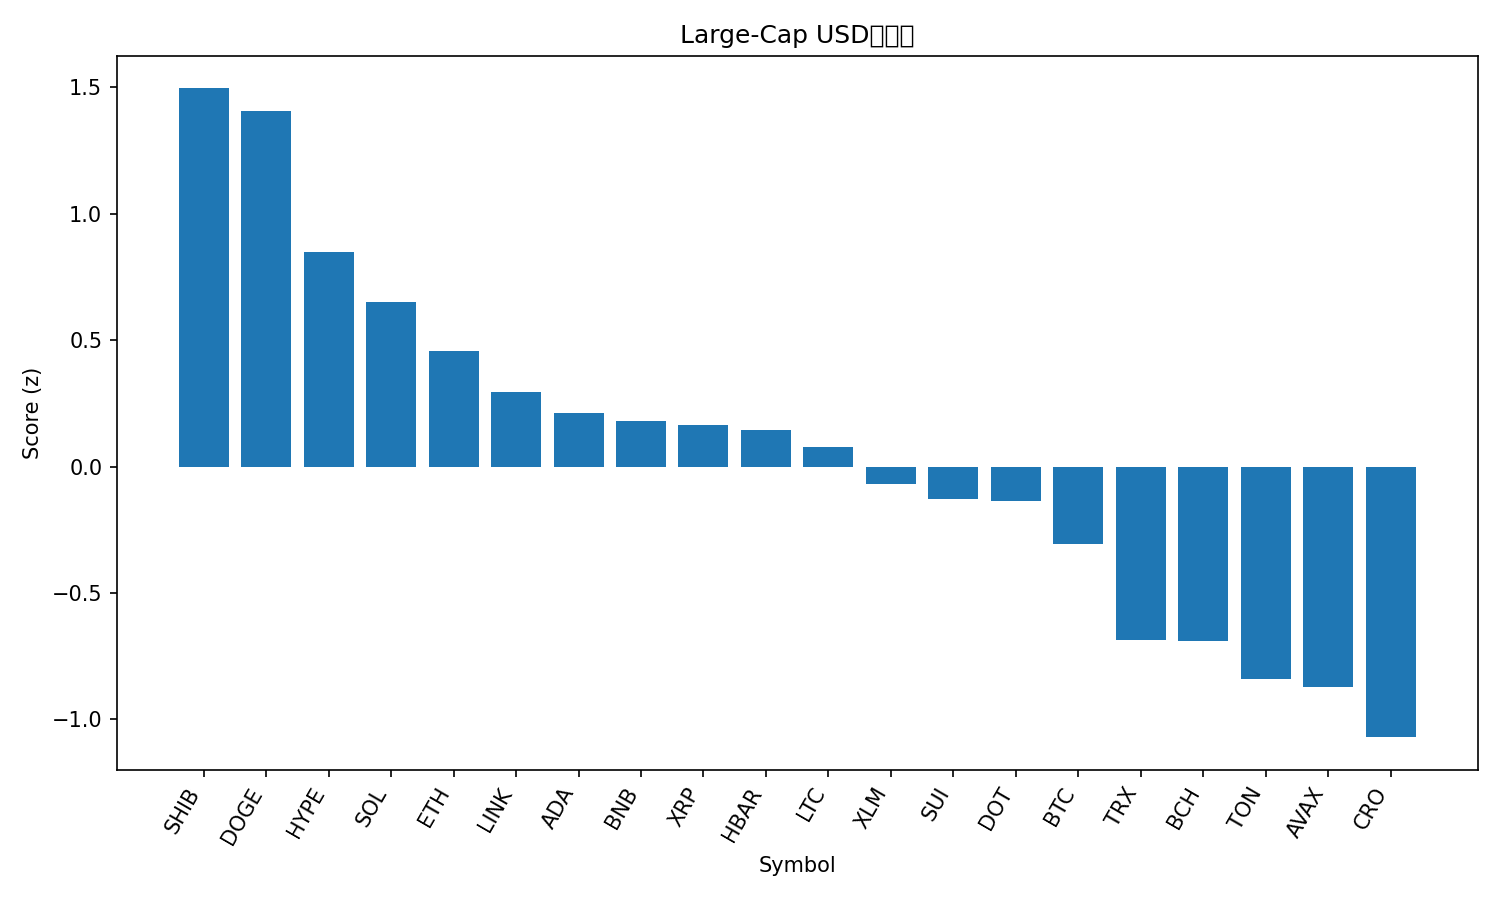

Source data for this figure (header and first rows):
rank, name, symbol, price, pct_1h, pct_24h, pct_7d, pct_1h_vs_btc, pct_24h_vs_btc, pct_7d_vs_btc, market_cap_rank, market_cap, volume_usd, score
1, Shiba Inu, SHIB, 1.368e-05, 1.58, 5.084, 10.86, 1.141, 3.86, 6.199, 30, 8051326984, 273446296, 1.496
2, Dogecoin, DOGE, 0.2722, 0.2244, 9.039, 26.94, -0.2142, 7.816, 22.28, 8, 41058326462, 4150065499, 1.406
3, Hyperliquid, HYPE, 55.88, 1.263, 1.554, 19.57, 0.8242, 0.331, 14.92, 15, 15133350719, 796601173, 0.8496
4, Solana, SOL, 239.8, 0.3209, 5.511, 17.6, -0.1177, 4.288, 12.94, 5, 130099331371, 12624375643, 0.6496
5, Ethereum, ETH, 4605, 0.7138, 3.843, 7.227, 0.2752, 2.619, 2.568, 2, 554929742314, 33313152559, 0.4575
6, Chainlink, LINK, 24.72, 0.3411, 4.472, 11.4, -0.09755, 3.249, 6.74, 13, 16753938466, 1116711778, 0.2944
7, Cardano, ADA, 0.9045, 0.6176, 2.803, 9.775, 0.1789, 1.58, 5.116, 11, 33025077724, 1610329778, 0.214
8, BNB, BNB, 915.9, 0.7558, 2.197, 7.891, 0.3171, 0.9739, 3.232, 6, 127358781751, 1055867231, 0.1814
9, XRP, XRP, 3.06, 0.7273, 2.036, 8.794, 0.2887, 0.8124, 4.135, 3, 182446145723, 5493288137, 0.1627
10, Hedera, HBAR, 0.2433, 0.3924, 3.225, 12.13, -0.04629, 2.002, 7.471, 25, 10301626541, 297972764, 0.146
11, Litecoin, LTC, 117.6, 0.6426, 2.718, 4.657, 0.204, 1.495, -0.002223, 26, 8974442156, 617593639, 0.07846
12, Stellar, XLM, 0.3952, 0.4485, 2.069, 9.716, 0.009866, 0.846, 5.057, 20, 12557120430, 259878221, -0.06788
13, Sui, SUI, 3.66, 0.5581, 1.387, 8.107, 0.1194, 0.1642, 3.448, 18, 13068113388, 948533163, -0.1289
14, Polkadot, DOT, 4.24, 0.4162, 1.568, 11.41, -0.02245, 0.3446, 6.754, 34, 6456537106, 247587644, -0.1357
15, Bitcoin, BTC, 115943, 0.4387, 1.223, 4.659, 0.0, 0.0, 0.0, 1, 2309556922332, 44870387678, -0.3051
16, TRON, TRX, 0.3496, 0.09497, 1.048, 5.089, -0.3437, -0.1749, 0.4301, 10, 33092958393, 673264749, -0.6871
17, Bitcoin Cash, BCH, 593.5, 0.3996, 0.701, -2.737, -0.03908, -0.5222, -7.395, 23, 11821188371, 346935195, -0.6895
18, Toncoin, TON, 3.2, 0.09189, 0.4256, 3.605, -0.3468, -0.7976, -1.054, 29, 8214652328, 156029484, -0.8383
19, Avalanche, AVAX, 28.57, -0.00557, -1.5, 17.39, -0.4442, -2.724, 12.73, 22, 12062828186, 758003292, -0.8729
20, Cronos, CRO, 0.2553, 0.5252, -1.875, -4.65, 0.08655, -3.099, -9.309, 28, 8585779347, 67888490, -1.07
21, Figure Heloc, FIGR_HELOC, 1.031, -0.7149, 3.183, -0.2176, -1.154, 1.96, -4.876, 19, 12765598377, 48213039, -1.198
